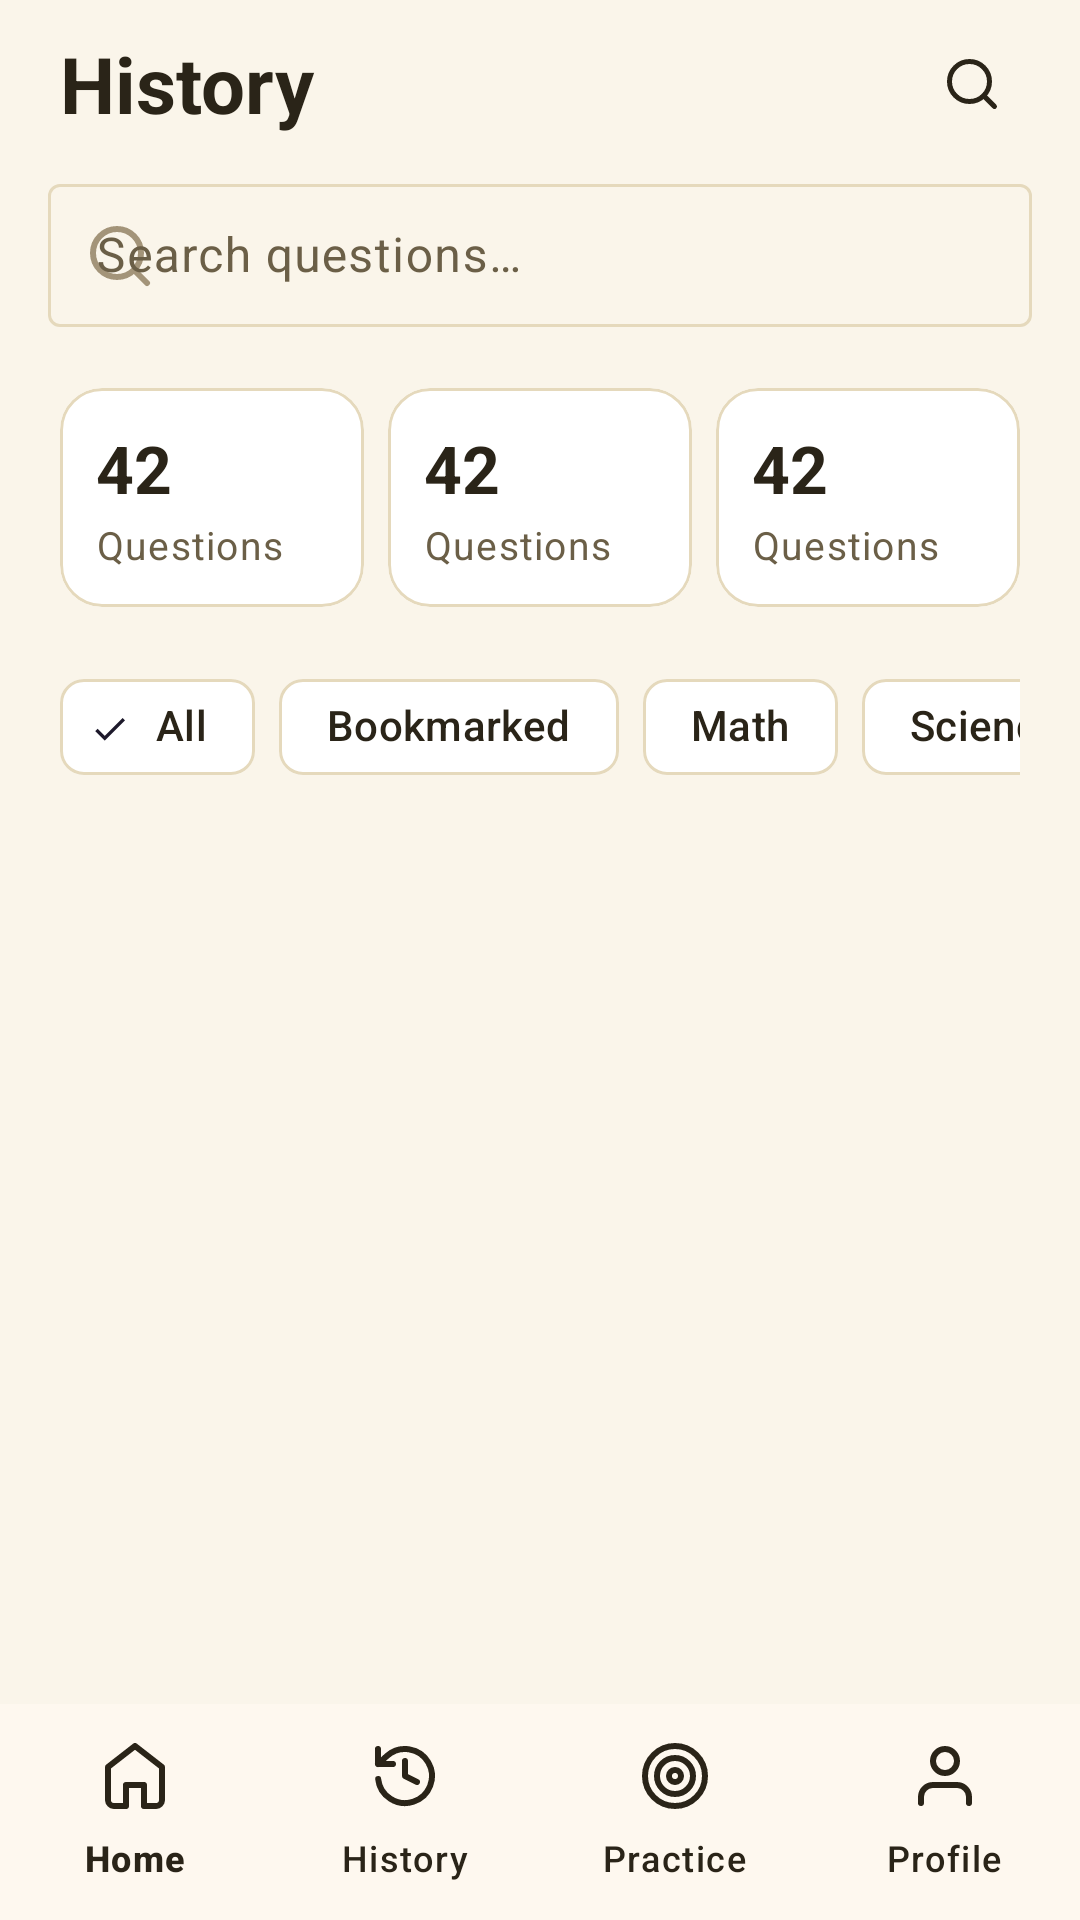

Android layout source for this screen:
<!-- AndroidManifest.xml: application theme Theme.StudyMentor -->
<!-- res/layout/activity_history.xml -->
<?xml version="1.0" encoding="utf-8"?>
<LinearLayout
    xmlns:android="http://schemas.android.com/apk/res/android"
    xmlns:app="http://schemas.android.com/apk/res-auto"
    xmlns:tools="http://schemas.android.com/tools"
    android:layout_width="match_parent"
    android:layout_height="match_parent"
    android:background="?android:colorBackground"
    android:orientation="vertical"
    tools:context=".ui.HistoryActivity">

    
    <LinearLayout
        android:layout_width="match_parent"
        android:layout_height="@dimen/appbar_height"
        android:gravity="center_vertical"
        android:paddingHorizontal="@dimen/space_5">

        <TextView
            style="@style/Text.H1"
            android:layout_width="0dp"
            android:layout_height="wrap_content"
            android:layout_weight="1"
            android:text="@string/title_history" />

        <com.google.android.material.button.MaterialButton
            android:id="@+id/btn_search"
            style="@style/Widget.Material3.Button.IconButton"
            android:layout_width="@dimen/icon_button_md"
            android:layout_height="@dimen/icon_button_md"
            app:icon="@drawable/ic_search"
            app:iconTint="@color/text_primary"
            android:contentDescription="@string/action_search" />
    </LinearLayout>

    
    <LinearLayout
        android:id="@+id/layout_search"
        android:layout_width="match_parent"
        android:layout_height="wrap_content"
        android:paddingHorizontal="@dimen/space_4"
        android:paddingBottom="@dimen/space_2">

        <com.google.android.material.textfield.TextInputLayout
            style="@style/Widget.Material3.TextInputLayout.OutlinedBox.Dense"
            android:layout_width="match_parent"
            android:layout_height="wrap_content"
            app:startIconDrawable="@drawable/ic_search"
            app:startIconTint="@color/text_tertiary">

            <com.google.android.material.textfield.TextInputEditText
                android:id="@+id/input_search"
                android:layout_width="match_parent"
                android:layout_height="wrap_content"
                android:hint="@string/hint_search_questions"
                android:imeOptions="actionSearch"
                android:inputType="text"
                android:maxLines="1" />
        </com.google.android.material.textfield.TextInputLayout>
    </LinearLayout>

    
    <LinearLayout
        android:layout_width="match_parent"
        android:layout_height="wrap_content"
        android:orientation="horizontal"
        android:paddingHorizontal="@dimen/space_5"
        android:paddingTop="@dimen/space_3">

        <include layout="@layout/item_stat_pill" android:id="@+id/stat_questions" />
        <Space android:layout_width="@dimen/space_2" android:layout_height="0dp" />
        <include layout="@layout/item_stat_pill" android:id="@+id/stat_bookmarks" />
        <Space android:layout_width="@dimen/space_2" android:layout_height="0dp" />
        <include layout="@layout/item_stat_pill" android:id="@+id/stat_accuracy" />
    </LinearLayout>

    
    <HorizontalScrollView
        android:layout_width="match_parent"
        android:layout_height="wrap_content"
        android:layout_marginTop="@dimen/space_4"
        android:paddingHorizontal="@dimen/space_5"
        android:scrollbars="none">

        <com.google.android.material.chip.ChipGroup
            android:id="@+id/chips_filter"
            android:layout_width="wrap_content"
            android:layout_height="wrap_content"
            app:chipSpacing="@dimen/space_2"
            app:singleLine="true"
            app:singleSelection="true">

            <com.google.android.material.chip.Chip style="@style/Chip.Filter" android:id="@+id/chip_all" android:layout_width="wrap_content" android:layout_height="wrap_content" android:text="@string/filter_all" android:checked="true" />
            <com.google.android.material.chip.Chip style="@style/Chip.Filter" android:id="@+id/chip_bookmarks" android:layout_width="wrap_content" android:layout_height="wrap_content" android:text="@string/filter_bookmarks" />
            <com.google.android.material.chip.Chip style="@style/Chip.Filter" android:id="@+id/chip_subj_math" android:layout_width="wrap_content" android:layout_height="wrap_content" android:text="@string/subject_math" />
            <com.google.android.material.chip.Chip style="@style/Chip.Filter" android:id="@+id/chip_subj_science" android:layout_width="wrap_content" android:layout_height="wrap_content" android:text="@string/subject_science" />
            <com.google.android.material.chip.Chip style="@style/Chip.Filter" android:id="@+id/chip_subj_code" android:layout_width="wrap_content" android:layout_height="wrap_content" android:text="@string/subject_code" />
        </com.google.android.material.chip.ChipGroup>
    </HorizontalScrollView>

    
    <FrameLayout
        android:layout_width="match_parent"
        android:layout_height="0dp"
        android:layout_weight="1">

        <androidx.core.widget.NestedScrollView
            android:layout_width="match_parent"
            android:layout_height="match_parent">

            <LinearLayout
                android:layout_width="match_parent"
                android:layout_height="wrap_content"
                android:orientation="vertical"
                android:paddingHorizontal="@dimen/space_5"
                android:paddingVertical="@dimen/space_3">

                <androidx.recyclerview.widget.RecyclerView
                    android:id="@+id/rv_history"
                    android:layout_width="match_parent"
                    android:layout_height="wrap_content"
                    android:nestedScrollingEnabled="false"
                    tools:listitem="@layout/item_history_row" />

                
                <com.google.android.material.card.MaterialCardView
                    android:id="@+id/card_milo_noticed"
                    android:layout_width="match_parent"
                    android:layout_height="wrap_content"
                    android:layout_marginTop="@dimen/space_4"
                    android:visibility="gone"
                    app:cardBackgroundColor="@color/brand_primary_tint"
                    app:cardCornerRadius="@dimen/radius_md"
                    app:cardElevation="0dp"
                    app:strokeColor="@color/brand_primary_soft"
                    app:strokeWidth="1dp">

                    <LinearLayout
                        android:layout_width="match_parent"
                        android:layout_height="wrap_content"
                        android:gravity="top"
                        android:orientation="horizontal"
                        android:padding="@dimen/space_4">

                        <ImageView
                            android:layout_width="@dimen/mascot_sm"
                            android:layout_height="@dimen/mascot_sm"
                            android:layout_marginEnd="@dimen/space_3"
                            android:src="@drawable/ic_mascot_milo"
                            android:contentDescription="@string/cd_mascot" />

                        <LinearLayout
                            android:layout_width="0dp"
                            android:layout_height="wrap_content"
                            android:layout_weight="1"
                            android:orientation="vertical">

                            <TextView
                                style="@style/Text.Caption"
                                android:layout_width="wrap_content"
                                android:layout_height="wrap_content"
                                android:letterSpacing="0.06"
                                android:textColor="@color/brand_primary_darker"
                                android:textStyle="bold"
                                android:text="MILO NOTICED" />

                            <TextView
                                android:id="@+id/text_milo_noticed"
                                style="@style/Text.Body"
                                android:layout_width="wrap_content"
                                android:layout_height="wrap_content"
                                android:layout_marginTop="@dimen/space_1"
                                android:text="You\'ve been asking lots of questions. Want a quick review quiz?" />

                            <com.google.android.material.button.MaterialButton
                                android:id="@+id/btn_milo_review"
                                style="@style/Button.Primary"
                                android:layout_width="wrap_content"
                                android:layout_height="@dimen/button_height_sm"
                                android:layout_marginTop="@dimen/space_3"
                                android:text="Start review"
                                android:textSize="@dimen/text_caption" />
                        </LinearLayout>
                    </LinearLayout>
                </com.google.android.material.card.MaterialCardView>
            </LinearLayout>
        </androidx.core.widget.NestedScrollView>

        <include layout="@layout/view_empty_state" />
    </FrameLayout>

    <com.google.android.material.bottomnavigation.BottomNavigationView
        android:id="@+id/bottom_nav"
        android:layout_width="match_parent"
        android:layout_height="@dimen/bottomnav_height"
        app:menu="@menu/bottom_nav"
        app:itemIconTint="@color/text_primary"
        app:itemTextColor="@color/text_primary"
        app:itemActiveIndicatorStyle="@style/BottomNav.ActiveIndicator"
        app:itemIconSize="24dp"
        app:labelVisibilityMode="labeled"
        android:background="@color/surface"
        android:elevation="8dp" />
</LinearLayout>
<!-- res/layout/item_stat_pill.xml (included above) -->
<?xml version="1.0" encoding="utf-8"?>
<com.google.android.material.card.MaterialCardView
    xmlns:android="http://schemas.android.com/apk/res/android"
    xmlns:app="http://schemas.android.com/apk/res-auto"
    xmlns:tools="http://schemas.android.com/tools"
    android:layout_width="0dp"
    android:layout_height="wrap_content"
    android:layout_weight="1"
    app:cardBackgroundColor="@color/surface"
    app:cardCornerRadius="@dimen/radius_md"
    app:cardElevation="0dp"
    app:strokeColor="@color/border"
    app:strokeWidth="1dp">

    <LinearLayout
        android:layout_width="match_parent"
        android:layout_height="wrap_content"
        android:orientation="vertical"
        android:padding="@dimen/space_3">

        <TextView
            android:id="@+id/text_value"
            style="@style/Text.H2"
            android:layout_width="wrap_content"
            android:layout_height="wrap_content"
            tools:text="42" />

        <TextView
            android:id="@+id/text_label"
            style="@style/Text.Caption"
            android:layout_width="wrap_content"
            android:layout_height="wrap_content"
            android:layout_marginTop="2dp"
            tools:text="Questions" />
    </LinearLayout>
</com.google.android.material.card.MaterialCardView>
<!-- res/layout/item_history_row.xml (included above) -->
<?xml version="1.0" encoding="utf-8"?>
<LinearLayout
    xmlns:android="http://schemas.android.com/apk/res/android"
    xmlns:tools="http://schemas.android.com/tools"
    android:layout_width="match_parent"
    android:layout_height="wrap_content"
    android:background="?android:attr/selectableItemBackground"
    android:gravity="center_vertical"
    android:orientation="horizontal"
    android:paddingVertical="@dimen/space_3">

    
    <ImageView
        android:id="@+id/img_subject_icon"
        android:layout_width="42dp"
        android:layout_height="42dp"
        android:padding="9dp"
        android:scaleType="centerInside"
        tools:ignore="ContentDescription"
        tools:src="@drawable/ic_sparkles" />

    
    <LinearLayout
        android:layout_width="0dp"
        android:layout_height="wrap_content"
        android:layout_weight="1"
        android:layout_marginStart="@dimen/space_3"
        android:orientation="vertical">

        
        <LinearLayout
            android:layout_width="wrap_content"
            android:layout_height="wrap_content"
            android:gravity="center_vertical"
            android:orientation="horizontal"
            android:layout_marginBottom="4dp">

            
            <TextView
                android:id="@+id/text_subject_chip"
                android:layout_width="wrap_content"
                android:layout_height="wrap_content"
                android:paddingHorizontal="8dp"
                android:paddingVertical="2dp"
                android:textSize="@dimen/text_label"
                android:textStyle="bold"
                tools:text="Math"
                tools:textColor="@color/subject_math"
                tools:background="@color/subject_math_soft" />

            <TextView
                android:id="@+id/text_time"
                android:layout_width="wrap_content"
                android:layout_height="wrap_content"
                android:layout_marginStart="6dp"
                android:textColor="@color/text_tertiary"
                android:textSize="11sp"
                tools:text="5 min ago" />
        </LinearLayout>

        
        <TextView
            android:id="@+id/text_question"
            android:layout_width="match_parent"
            android:layout_height="wrap_content"
            android:ellipsize="end"
            android:maxLines="2"
            android:textColor="@color/text_primary"
            android:textSize="@dimen/text_body_sm"
            android:textStyle="normal"
            tools:text="What is the quadratic formula?" />
    </LinearLayout>

    
    <ImageView
        android:layout_width="16dp"
        android:layout_height="16dp"
        android:layout_marginStart="@dimen/space_2"
        android:src="@drawable/ic_chevron_right"
        app:tint="@color/text_tertiary"
        tools:ignore="ContentDescription"
        xmlns:app="http://schemas.android.com/apk/res-auto" />
</LinearLayout>
<!-- res/layout/view_empty_state.xml (included above) -->
<?xml version="1.0" encoding="utf-8"?>
<LinearLayout
    xmlns:android="http://schemas.android.com/apk/res/android"
    xmlns:app="http://schemas.android.com/apk/res-auto"
    xmlns:tools="http://schemas.android.com/tools"
    android:id="@+id/empty_state"
    android:layout_width="match_parent"
    android:layout_height="match_parent"
    android:gravity="center"
    android:orientation="vertical"
    android:padding="@dimen/space_8"
    android:visibility="gone"
    tools:visibility="visible">

    <ImageView
        android:layout_width="@dimen/mascot_lg"
        android:layout_height="@dimen/mascot_lg"
        android:src="@drawable/ic_mascot_milo"
        android:alpha="0.7"
        android:contentDescription="@string/cd_mascot" />

    <TextView
        android:id="@+id/empty_title"
        style="@style/Text.H2"
        android:layout_width="wrap_content"
        android:layout_height="wrap_content"
        android:layout_marginTop="@dimen/space_5"
        android:gravity="center"
        tools:text="No questions yet" />

    <TextView
        android:id="@+id/empty_body"
        style="@style/Text.Body"
        android:layout_width="match_parent"
        android:layout_height="wrap_content"
        android:layout_marginTop="@dimen/space_2"
        android:gravity="center"
        android:textColor="@color/text_secondary"
        tools:text="Tap the composer to ask Milo something." />

    <com.google.android.material.button.MaterialButton
        android:id="@+id/empty_cta"
        style="@style/Button.Primary"
        android:layout_width="wrap_content"
        android:layout_height="@dimen/button_height_md"
        android:layout_marginTop="@dimen/space_5"
        android:paddingHorizontal="@dimen/space_6"
        android:visibility="gone"
        tools:visibility="visible"
        tools:text="Ask Milo" />
</LinearLayout>
<!-- resources referenced by this layout -->
<resources>
  <color name="border">#E5D9BC</color>
  <color name="brand_primary_darker">#8E5A06</color>
  <color name="brand_primary_soft">#FCEDC0</color>
  <color name="brand_primary_tint">#FEF8E7</color>
  <color name="subject_math">#7C5CE6</color>
  <color name="subject_math_soft">#EFEAFE</color>
  <color name="surface">#FFFFFF</color>
  <color name="text_primary">#2A2418</color>
  <color name="text_secondary">#6B5F47</color>
  <color name="text_tertiary">#A39479</color>
  <dimen name="appbar_height">56dp</dimen>
  <dimen name="bottomnav_height">72dp</dimen>
  <dimen name="button_height_md">48dp</dimen>
  <dimen name="button_height_sm">36dp</dimen>
  <dimen name="icon_button_md">40dp</dimen>
  <dimen name="mascot_lg">120dp</dimen>
  <dimen name="mascot_sm">40dp</dimen>
  <dimen name="radius_md">14dp</dimen>
  <dimen name="space_1">4dp</dimen>
  <dimen name="space_2">8dp</dimen>
  <dimen name="space_3">12dp</dimen>
  <dimen name="space_4">16dp</dimen>
  <dimen name="space_5">20dp</dimen>
  <dimen name="space_6">24dp</dimen>
  <dimen name="space_8">32dp</dimen>
  <dimen name="text_body_sm">14sp</dimen>
  <dimen name="text_caption">13sp</dimen>
  <dimen name="text_label">12sp</dimen>
  <string name="action_search">Search</string>
  <string name="cd_mascot">Milo the capybara mascot</string>
  <string name="filter_all">All</string>
  <string name="filter_bookmarks">Bookmarked</string>
  <string name="hint_search_questions">Search questions…</string>
  <string name="subject_code">Coding</string>
  <string name="subject_math">Math</string>
  <string name="subject_science">Science</string>
  <string name="title_history">History</string>
  <style name="Text.Body" parent="TextAppearance.Material3.BodyMedium">
          <item name="android:textSize">@dimen/text_body</item>
          <item name="android:textColor">@color/text_primary</item>
      </style>
  <style name="Text.Caption" parent="TextAppearance.Material3.BodySmall">
          <item name="android:textSize">@dimen/text_caption</item>
          <item name="android:textColor">@color/text_secondary</item>
      </style>
  <dimen name="bottomnav_indicator_size">30dp</dimen>
  <dimen name="text_body">15sp</dimen>
  <dimen name="radius_lg">20dp</dimen>
  <color name="brand_primary">#F5B544</color>
  <color name="text_on_primary">#FFFFFF</color>
  <dimen name="elev_1">2dp</dimen>
  <dimen name="text_h1">26sp</dimen>
  <dimen name="text_h2">22sp</dimen>
  <color name="md_primary">@color/brand_primary</color>
  <color name="md_on_primary">@color/text_on_primary</color>
  <color name="md_primary_container">@color/brand_primary_soft</color>
  <color name="md_on_primary_container">@color/brand_primary_darker</color>
  <color name="md_secondary">@color/brand_accent</color>
  <color name="md_on_secondary">@color/text_on_primary</color>
  <color name="md_background">@color/bg</color>
  <color name="md_on_background">@color/text_primary</color>
  <color name="md_surface">@color/surface</color>
  <color name="md_on_surface">@color/text_primary</color>
  <color name="md_surface_variant">@color/surface_2</color>
  <color name="md_on_surface_variant">@color/text_secondary</color>
  <color name="md_outline">@color/border</color>
  <color name="md_error">@color/error</color>
  <color name="md_on_error">@color/text_on_primary</color>
  <color name="bg">#FAF5EA</color>
  <style name="Shape.StudyMentor.Small" parent="ShapeAppearance.Material3.SmallComponent">
          <item name="cornerSize">@dimen/radius_sm</item>
      </style>
  <style name="Shape.StudyMentor.Medium" parent="ShapeAppearance.Material3.MediumComponent">
          <item name="cornerSize">@dimen/radius_md</item>
      </style>
  <style name="Shape.StudyMentor.Large" parent="ShapeAppearance.Material3.LargeComponent">
          <item name="cornerSize">@dimen/radius_lg</item>
      </style>
  <color name="brand_accent">#E47B47</color>
  <color name="surface_2">#F4ECD8</color>
  <color name="error">#D4624B</color>
  <dimen name="radius_sm">10dp</dimen>
</resources>
